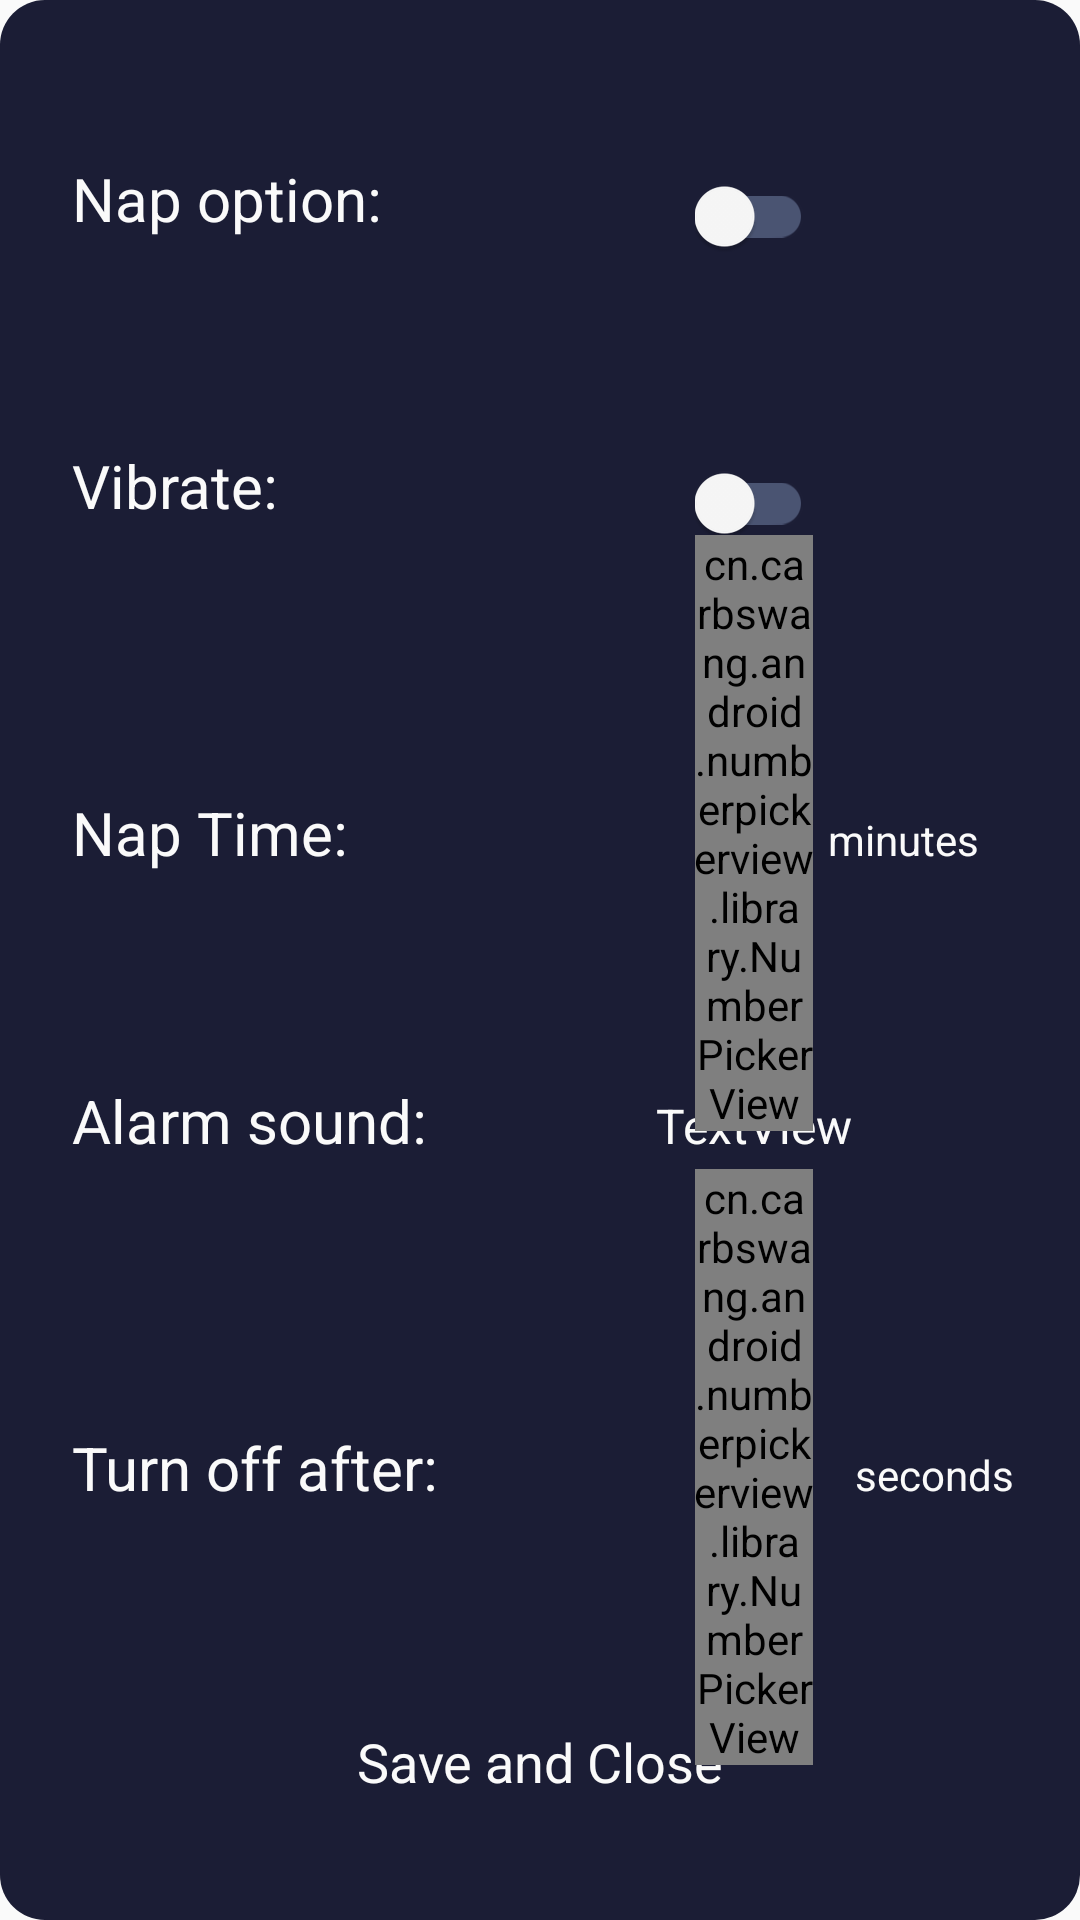

Android layout source for this screen:
<!-- AndroidManifest.xml: application theme AppTheme -->
<!-- res/layout/settings_layout.xml -->
<?xml version="1.0" encoding="utf-8"?>
<androidx.constraintlayout.widget.ConstraintLayout xmlns:android="http://schemas.android.com/apk/res/android"
    xmlns:app="http://schemas.android.com/apk/res-auto"
    xmlns:tools="http://schemas.android.com/tools"
    android:id="@+id/linearLayout"
    android:layout_width="wrap_content"
    android:layout_height="match_parent"
    android:background="@drawable/settings_background">

    <androidx.appcompat.widget.SwitchCompat
        android:id="@+id/nap_option_switch"
        android:layout_width="wrap_content"
        android:layout_height="wrap_content"
        android:theme="@style/my_switch"
        app:layout_constraintBaseline_toBaselineOf="@+id/textView13"
        app:layout_constraintEnd_toEndOf="@+id/vibrate_switch"
        app:layout_constraintStart_toStartOf="@+id/vibrate_switch" />

    <TextView
        android:id="@+id/textView7"
        android:layout_width="wrap_content"
        android:layout_height="wrap_content"
        android:layout_marginTop="40dp"
        android:text="@string/vibrate_long"
        android:textColor="@color/textColor"
        android:textSize="20sp"
        app:layout_constraintBottom_toTopOf="@+id/textView12"
        app:layout_constraintStart_toStartOf="@+id/textView13"
        app:layout_constraintTop_toBottomOf="@+id/textView13" />

    <androidx.appcompat.widget.SwitchCompat
        android:id="@+id/vibrate_switch"
        android:layout_width="wrap_content"
        android:layout_height="wrap_content"
        android:theme="@style/my_switch"
        app:layout_constraintBaseline_toBaselineOf="@+id/textView7"
        app:layout_constraintEnd_toEndOf="@+id/theme_switch"
        app:layout_constraintStart_toStartOf="@+id/theme_switch" />

    <TextView
        android:id="@+id/textView9"
        android:layout_width="wrap_content"
        android:layout_height="wrap_content"
        android:layout_marginTop="40dp"
        android:text="@string/theme_mode"
        android:textColor="@color/textColor"
        android:textSize="20sp"
        android:visibility="gone"
        app:layout_constraintBottom_toTopOf="@+id/textView12"
        app:layout_constraintStart_toStartOf="@+id/textView7"
        app:layout_constraintTop_toBottomOf="@+id/textView7" />

    <androidx.appcompat.widget.SwitchCompat
        android:id="@+id/theme_switch"
        android:layout_width="wrap_content"
        android:layout_height="wrap_content"
        android:theme="@style/my_switch"
        android:visibility="gone"
        app:layout_constraintBaseline_toBaselineOf="@+id/textView9"
        app:layout_constraintEnd_toEndOf="@+id/select_song"
        app:layout_constraintStart_toStartOf="@+id/select_song" />

    <TextView
        android:id="@+id/textView10"
        android:layout_width="wrap_content"
        android:layout_height="wrap_content"
        android:layout_marginTop="40dp"
        android:text="@string/alarm_sound"
        android:textColor="@color/textColor"
        android:textSize="20sp"
        app:layout_constraintBottom_toTopOf="@+id/textView6"
        app:layout_constraintStart_toStartOf="@+id/textView12"
        app:layout_constraintTop_toBottomOf="@+id/textView12" />

    <TextView
        android:id="@+id/select_song"
        android:layout_width="wrap_content"
        android:layout_height="wrap_content"
        android:layout_marginStart="48dp"
        android:layout_marginEnd="48dp"
        android:text="TextView"
        android:textColor="@color/textColor"
        android:textSize="16sp"
        app:layout_constraintBaseline_toBaselineOf="@+id/textView10"
        app:layout_constraintEnd_toEndOf="parent"
        app:layout_constraintStart_toEndOf="@+id/textView10" />

    <TextView
        android:id="@+id/textView12"
        android:layout_width="wrap_content"
        android:layout_height="wrap_content"
        android:layout_marginTop="60dp"
        android:text="@string/nap_time_l"
        android:textColor="@color/textColor"
        android:textSize="20sp"
        app:layout_constraintBottom_toTopOf="@+id/textView10"
        app:layout_constraintStart_toStartOf="@+id/textView7"
        app:layout_constraintTop_toBottomOf="@+id/textView7" />

    <Button
        android:id="@+id/close_settings"
        android:layout_width="0dp"
        android:layout_height="wrap_content"
        android:layout_marginTop="32dp"
        android:background="#00ffffff"
        android:text="@string/save_and_close"
        android:textColor="@color/textColor"
        app:layout_constraintBottom_toBottomOf="parent"
        app:layout_constraintEnd_toEndOf="parent"
        app:layout_constraintHorizontal_bias="0.5"
        app:layout_constraintStart_toStartOf="parent"
        app:layout_constraintTop_toBottomOf="@+id/textView6" />

    <cn.carbswang.android.numberpickerview.library.NumberPickerView
        android:id="@+id/nap_length"
        android:layout_width="0dp"
        android:layout_height="wrap_content"
        app:layout_constraintBottom_toBottomOf="@+id/textView12"
        app:layout_constraintEnd_toEndOf="@+id/vibrate_switch"
        app:layout_constraintStart_toStartOf="@+id/vibrate_switch"
        app:layout_constraintTop_toTopOf="@+id/textView12"
        app:npv_DividerColor="@color/selected_checkbox_color"
        app:npv_ItemPaddingVertical="4dp"
        app:npv_TextColorHint="@color/textColor"
        app:npv_TextColorNormal="@color/numbersBackgroundColor"
        app:npv_TextColorSelected="@color/textColor"
        app:npv_TextSizeNormal="10sp"
        app:npv_TextSizeSelected="22sp" />


    <TextView
        android:id="@+id/textView6"
        android:layout_width="wrap_content"
        android:layout_height="wrap_content"
        android:layout_marginTop="60dp"
        android:text="@string/turn_off_after"
        android:textColor="@color/textColor"
        android:textSize="20sp"
        app:layout_constraintBottom_toTopOf="@+id/close_settings"
        app:layout_constraintStart_toStartOf="@+id/textView10"
        app:layout_constraintTop_toBottomOf="@+id/textView10" />

    <cn.carbswang.android.numberpickerview.library.NumberPickerView
        android:id="@+id/turnoff_timer"
        android:layout_width="0dp"
        android:layout_height="wrap_content"
        app:layout_constraintBottom_toBottomOf="@+id/textView6"
        app:layout_constraintEnd_toEndOf="@+id/nap_length"
        app:layout_constraintStart_toStartOf="@+id/nap_length"
        app:layout_constraintTop_toTopOf="@+id/textView6"
        app:npv_DividerColor="@color/selected_checkbox_color"
        app:npv_ItemPaddingVertical="4dp"
        app:npv_TextColorHint="@color/textColor"
        app:npv_TextColorNormal="@color/numbersBackgroundColor"
        app:npv_TextColorSelected="@color/textColor"
        app:npv_TextSizeNormal="10sp"
        app:npv_TextSizeSelected="22sp" />

    <TextView
        android:id="@+id/textView8"
        android:layout_width="wrap_content"
        android:layout_height="wrap_content"
        android:layout_marginStart="8dp"
        android:layout_marginEnd="16dp"
        android:text="@string/seconds"
        android:textColor="@color/textColor"
        app:layout_constraintBaseline_toBaselineOf="@+id/textView6"
        app:layout_constraintEnd_toEndOf="parent"
        app:layout_constraintStart_toEndOf="@+id/turnoff_timer" />

    <TextView
        android:id="@+id/textView11"
        android:layout_width="wrap_content"
        android:layout_height="wrap_content"
        android:layout_marginStart="5dp"
        android:text="@string/minutes"
        android:textColor="@color/textColor"
        app:layout_constraintBaseline_toBaselineOf="@+id/textView12"
        app:layout_constraintStart_toEndOf="@+id/nap_length" />

    <TextView
        android:id="@+id/textView13"
        android:layout_width="wrap_content"
        android:layout_height="wrap_content"
        android:layout_marginStart="24dp"
        android:layout_marginTop="24dp"
        android:text="@string/nap_option"
        android:textColor="@color/textColor"
        android:textSize="20sp"
        app:layout_constraintBottom_toTopOf="@+id/textView7"
        app:layout_constraintStart_toStartOf="parent"
        app:layout_constraintTop_toTopOf="parent" />


</androidx.constraintlayout.widget.ConstraintLayout>
<!-- resources referenced by this layout -->
<resources>
  <color name="numbersBackgroundColor">#4961B7</color>
  <color name="selected_checkbox_color">#4F80FF</color>
  <color name="textColor">#FAFAFA</color>
  <!-- drawable settings_background (drawable) -->
  <?xml version="1.0" encoding="utf-8"?>
  <shape xmlns:android="http://schemas.android.com/apk/res/android"
      android:shape="rectangle">
  
      <solid android:color="@color/backgroundActivity"/>
      <corners android:radius="15dp"/>
  
  
  </shape>
  <string name="alarm_sound">Alarm sound:</string>
  <string name="minutes">minutes</string>
  <string name="nap_option">Nap option:</string>
  <string name="nap_time_l">"Nap Time: "</string>
  <string name="save_and_close">Save and Close</string>
  <string name="seconds">seconds</string>
  <string name="theme_mode">Theme Mode:</string>
  <string name="turn_off_after">Turn off after:</string>
  <string name="vibrate_long">Vibrate:</string>
  <style name="my_switch" parent="Widget.AppCompat.CompoundButton.Switch">
          <item name="android:colorAccent">#4F80FF</item>
          <item name="android:colorForeground">#B6D0FF</item>
          <item name="colorSwitchThumbNormal">#FAFAFA</item>
          <item name="colorControlActivated">#4F80FF</item>
      </style>
  <style name="AppTheme" parent="Theme.AppCompat.Light.NoActionBar">
          
          <item name="colorPrimary">@color/colorPrimary</item>
          <item name="colorPrimaryDark">@color/colorPrimaryDark</item>
          <item name="colorAccent">@color/colorAccent</item>
          <item name="android:textViewStyle">@style/RobotoTextViewStyle</item>
          <item name="android:buttonStyle">@style/RobotoButtonStyle</item>
      </style>
  <color name="backgroundActivity">#1B1D35</color>
  <color name="colorPrimary">#1B1D35</color>
  <color name="colorPrimaryDark">#1B1D35</color>
  <color name="colorAccent">#1B1D35</color>
  <style name="RobotoTextViewStyle" parent="android:Widget.TextView">
          <item name="fontFamily">@font/roboto_light</item>
      </style>
  <style name="RobotoButtonStyle" parent="android:Widget.Holo.Button">
          <item name="fontFamily">@font/roboto_bold</item>
      </style>
</resources>
